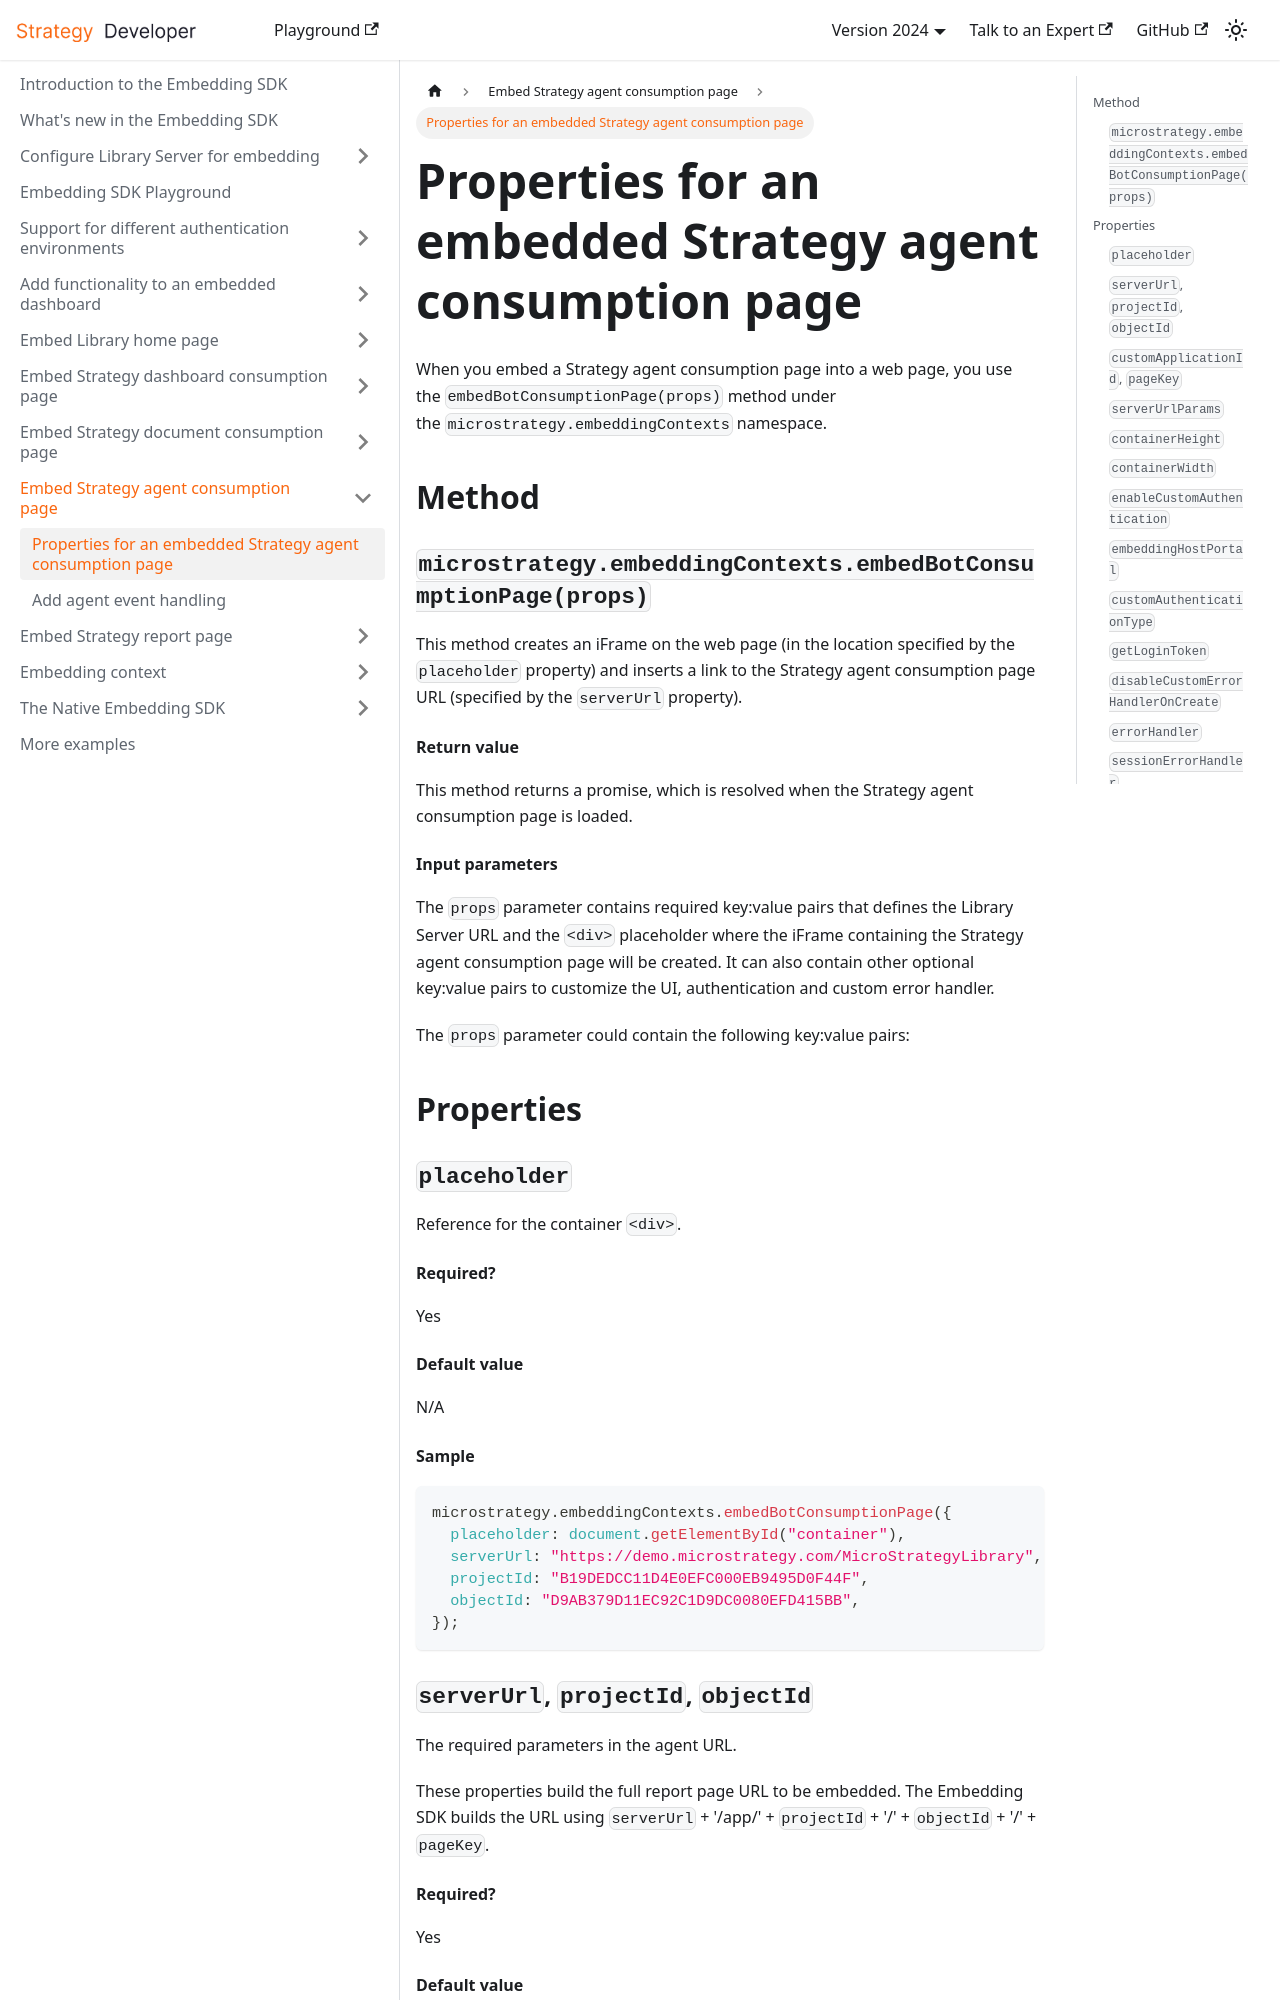

repository: MicroStrategy/embedding-sdk-docs · page: embed-bot-consumption-page/embed-bot-consumption-properties/index.html · generator: docusaurus

---
title: Properties for an embedded Strategy agent consumption page
description: Describes the properties that can be set for an embedded Strategy agent consumption page.
---

When you embed a Strategy agent consumption page into a web page, you use the `embedBotConsumptionPage(props)` method under the `microstrategy.embeddingContexts` namespace.

## Method

### `microstrategy.embeddingContexts.embedBotConsumptionPage(props)`

This method creates an iFrame on the web page (in the location specified by the `placeholder` property) and inserts a link to the Strategy agent consumption page URL (specified by the `serverUrl` property).

#### Return value

This method returns a promise, which is resolved when the Strategy agent consumption page is loaded.

#### Input parameters

The `props` parameter contains required key:value pairs that defines the Library Server URL and the `<div>` placeholder where the iFrame containing the Strategy agent consumption page will be created. It can also contain other optional key:value pairs to customize the UI, authentication and custom error handler.

The `props` parameter could contain the following key:value pairs:

## Properties

### `placeholder`

Reference for the container `<div>`.

#### Required?

Yes

#### Default value

N/A

#### Sample

```js
microstrategy.embeddingContexts.embedBotConsumptionPage({
  placeholder: document.getElementById("container"),
  serverUrl: "https://demo.microstrategy.com/MicroStrategyLibrary",
  projectId: "B19DEDCC11D4E0EFC000EB9495D0F44F",
  objectId: "D9AB379D11EC92C1D9DC0080EFD415BB",
});
```

### `serverUrl`, `projectId`, `objectId`

The required parameters in the agent URL.

These properties build the full report page URL to be embedded.
The Embedding SDK builds the URL using `serverUrl` + '/app/' + `projectId` + '/' + `objectId` + '/' + `pageKey`.

#### Required?

Yes

#### Default value

N/A

#### Sample

```js
microstrategy.embeddingContexts.embedBotConsumptionPage({
  placeholder: document.getElementById("container"),
  serverUrl: "https://demo.microstrategy.com/MicroStrategyLibrary",
  projectId: "B19DEDCC11D4E0EFC000EB9495D0F44F",
  objectId: "D9AB379D11EC92C1D9DC0080EFD415BB",
});
```
